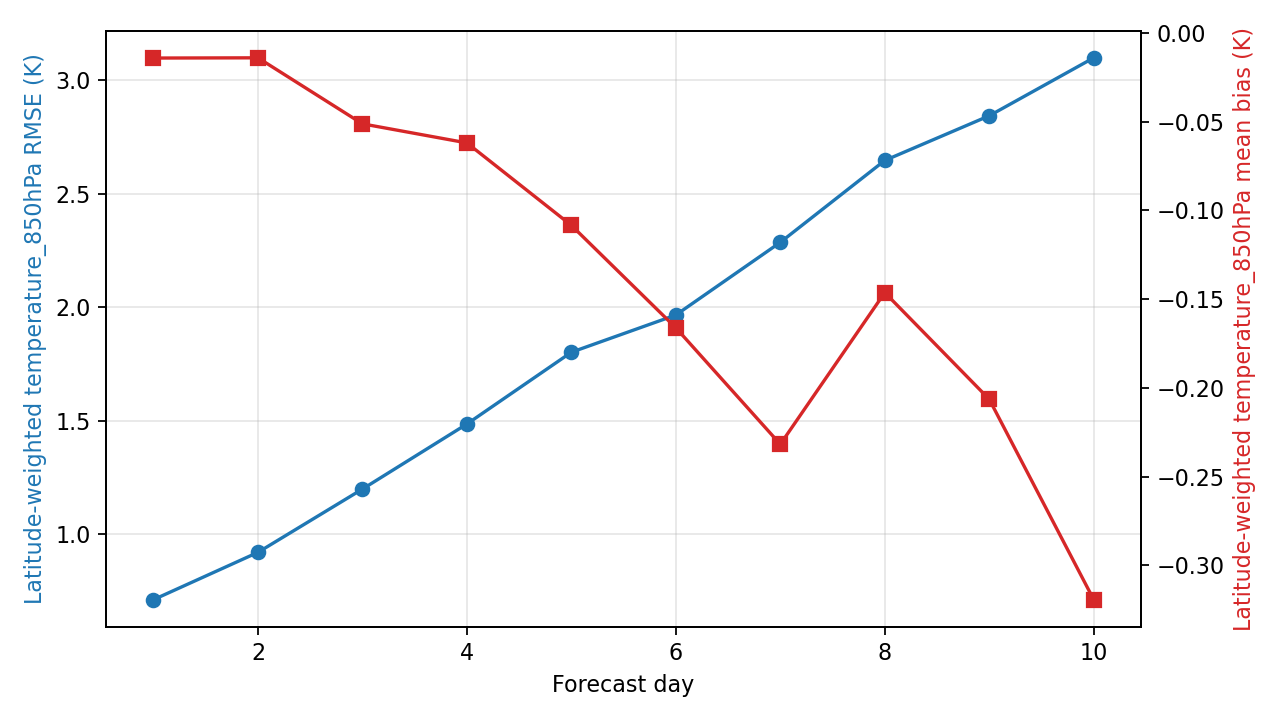

The table this chart was drawn from, first rows:
day, step, lead_hours, lead_day, temperature_850hPa_rmse_k, temperature_850hPa_mean_bias_k, metric_variable, metric_level_hpa, reference
1, 4, 24.0, 1.0, 0.7106, -0.01414, temperature, 850, ground_truth
2, 8, 48.0, 2.0, 0.919, -0.014, temperature, 850, ground_truth
3, 12, 72.0, 3.0, 1.198, -0.0512, temperature, 850, ground_truth
4, 16, 96.0, 4.0, 1.485, -0.06194, temperature, 850, ground_truth
5, 20, 120.0, 5.0, 1.801, -0.1084, temperature, 850, ground_truth
6, 24, 144.0, 6.0, 1.965, -0.1661, temperature, 850, ground_truth
7, 28, 168.0, 7.0, 2.285, -0.2317, temperature, 850, ground_truth
8, 32, 192.0, 8.0, 2.646, -0.1463, temperature, 850, ground_truth
9, 36, 216.0, 9.0, 2.843, -0.2064, temperature, 850, ground_truth
10, 40, 240.0, 10.0, 3.099, -0.3193, temperature, 850, ground_truth
